pico-8 play session: mixed d-pad (fixed 12-tick cycle), after a click and taps of 🅾, ❎, 🅾+❎, 🅾 in the second before t = 0

[t = 1 s] mixed d-pad (1.2s cycle ×~1): → ← ↑ ↓ + 🅾/❎ taps, ~1s
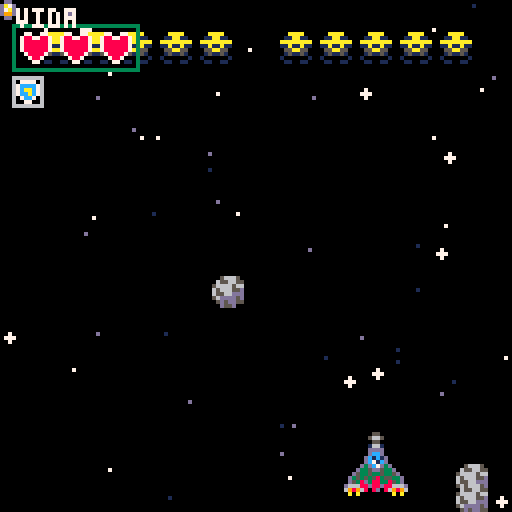
[t = 2 s] mixed d-pad (1.2s cycle ×~1): → ← ↑ ↓ + 🅾/❎ taps, ~2s
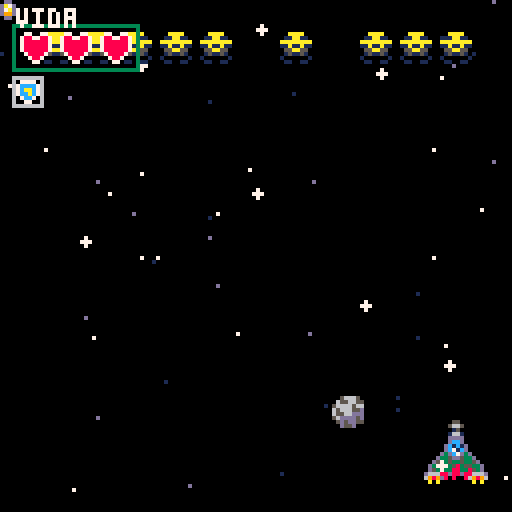
[t = 6 s] mixed d-pad (1.2s cycle ×~5): → ← ↑ ↓ + 🅾/❎ taps, ~6s
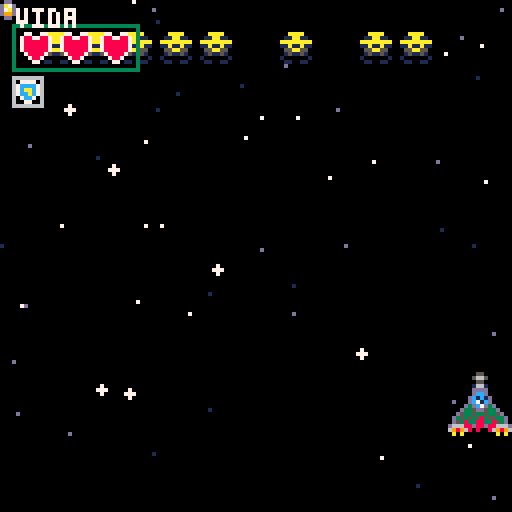
[t = 8 s] mixed d-pad (1.2s cycle ×~6): → ← ↑ ↓ + 🅾/❎ taps, ~8s
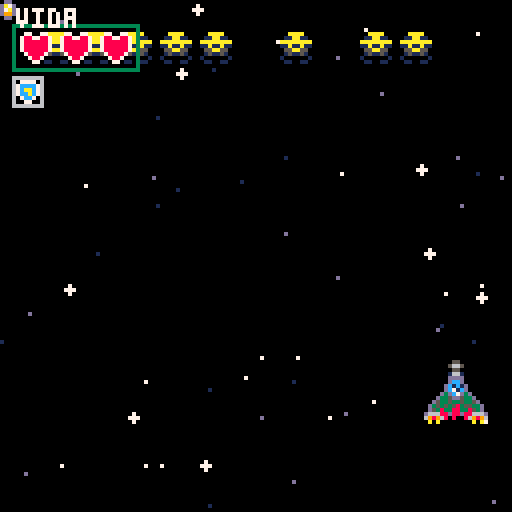

pico-8 cartridge
version 43
__lua__
-- main

function _init()
	init_cronometro()
	init_obj()
	init_stars()
	init_p()
	shake_init() --tools
	pos_asteroide={130,-8}
	init_inimigos()
	
	--flash=0
	t=0
end


function _update()
 	conta_tiro()
		shake_update()
 	update_p()
 	obj_update()
 	col_update()
	--flash do alien azul
	for i in all(inimigos) do
	 	if i.nome == "alien_azul" then
	  		if i.timer > 2500 then
	   			flash+=0.1
	  		else
	   			flash=0
	  		end
	 	end
	end
	t+=1
	update_cronometro()
end


function _draw()
	cls()
	camera(shake/2-rnd(shake),shake/2-rnd(shake))
	draw_p()
	obj_draw()
 --print("tiros: "..#tiros, 0, 0, 7)

-- hitbox player debug
--[[ 
 circ(px+3,py+5,0,8)
 circ(px+12,py+15,0,8)
 circ(px+3,py+15,0,8)
 circ(px+12,py+5,0,8)
]]--
--[[
 for i in all(inimigos) do
 	if i.nome == "alien_azul" then
 	 if i.timer > 2500 then
 	 	circfill(61,16,flash,7)
   end
  end
 end
]]-- 
	hud()
 
end
-->8
--obj_player

function init_p()
	p1={x=56,y=108,sp=1,hp=3,htb={},inv=0}
	add(player,p1)
	set_timer(3,"delay_tiro")
	c_tiro=0
end


function checkbutt(p)
	npx=p.x
	npy=p.y
	if btn(⬆️) then
		npy-=1
	end
	if btn(⬇️) then
		npy+=1
	end
	if btn(⬅️) then
		npx-=2
	end
	if btn(➡️) then
		npx+=2
	end
 if colisao_1(npx,npy) then
		p.x=npx
		p.y=npy 
	end
 
	if timer("delay_tiro") then
		if btn(❎) then
			add(tiros,tiro:new({x=p.x+6,y=p.y+3}))
			sfx(0)
			reset_timer("delay_tiro")
		end --input do tiro
	end
	
end


function update_p()
	for p in all(player) do
		checkbutt(p)
		p.htb={p.x+3,p.y+5,p.x+12,p.y+15}
	end
end


function draw_p()
	for p in all(player) do
		if p.inv <= 0 then
			spr(p.sp,p.x,p.y,2,2)
		else
			pisca_p()
		end -- if inv
		if tiro_foi_dado() then
			spr(48,p.x+4,p.y-8)
		end
	end -- for
end-- funcao

--funcao para piscar player
function pisca_p(p)
	if sin(t/4) < -0.5 then
		for i = 1,15 do
			pal(i,7)
		end
	end 
	spr(p.sp,p.x,p.y,2,2)
	pal()
end

function conta_tiro()
	local conta_tiro=0
	for t in all(tiros) do
		if t.nome == "tiro" then
			conta_tiro+=1
		end
	end
	c_tiro=conta_tiro
end

function tiro_foi_dado()
	local c=0
	for t in all(tiros) do
		if t.nome == "tiro" then 
			c+=1
		end
	end
	if c_tiro < c then
		return true
	else
		return false
	end
end
-->8
--obj_stars

--estrela base e e criacao
--da classe estrela
star={
  --parametros sao> posicao,
  --velocidade, raio, cor
  x=rnd(128), y=rnd(128),
  spd=1, rad=1, clr=7,
  --funcao para criar novas estrelas
  new=function(self,tbl)
    tbl=tbl or {}
    setmetatable(tbl,{__index=self})
    return tbl
  end,
  --estrela_update
  update=function(self)
    --faz se mover pra baixo
    self.y += self.spd
    --se sair da tela volta pra
    --cima em uma nova posicao
    if self.y-self.rad > 127 then
      self.y=-self.rad
      self.x=rnd(127)
    end --end if
  end, --end funcao
  --draw estrela
  draw=function(self)
    circfill(self.x,self.y,
    self.rad,self.clr)
  end
}

function init_stars()
  local used_y={}
 
  --essa funcao cria varias
  --estrelas de tipos aleatorios
  for i = 1,50 do
    local ny=flr(rnd(127))
    --randomiza posicao e faz
    --dnv caso posicao repetida
    while used_y[ny] do
    ny=flr(rnd(127))
    end --while end
--adciona a posicao das estrelas
--na lista de posicoes usadas  
  add(used_y,ny)
--randomiza os tipos de estrela
  local star_type=rnd(star_types)
--adciona estrelas na lista  
  add(stars,star_type:new({x=rnd(127),y=ny}))
  end -- for end
--loop pra estrelas grandes
  for i = 1,8 do
    local ny=flr(rnd(127))
    while used_y[ny] do
      ny=flr(rnd(127))
    end
    add(used_y,ny)
    add(stars,star4:new({x=rnd(127),y=rnd(127)}))
  end 
end

--tipos de estrelas

star_types= {star1, star2, star3,}

star1=star:new({rad=0,spd=1})

star2=star:new({rad=0,spd=0.7,clr=13})

star3=star:new({rad=0,clr=1,spd=0.4})

star4=star:new({rad=1,spd=1.75})

-->8
--obj_tiro


--tiro base e seus argumentos

--classe tiro
--posicao,morto,velocidade,
--sprite,colisao(lista vazia)
tiro = {x=0,y=0,dead=false,nome="tiro",
	spd=-8,sp=0,htb={},
	--cria novo tiro
	new=function(self,tbl)
		tbl=tbl or {}
		setmetatable(tbl,{__index=self})
		return tbl
	end,
	--tiro update
	t_update=function(self)
		--move pra cima
		self.y+=self.spd
		if self.y < -4 or  self.y > 124 then
			self.dead=true
		end --se sair da tela = morto
	end,
	--draw tiro
	t_draw=function(self)
		spr(self.tspr,self.tx,self.ty)
	end,
}

bola_azul=tiro:new({sp=53,spd=3,nome="bola_azul"})

-->8
--obj_inimigo


--essa funcao move o inimigo e
--usa colisao na borda da tela
function move_enemy()
	--laco inimigos
	for i in all(inimigos) do
	 --delay pra mover
	 etime+=1
	 --direcoes
	 rx={8,-8}
	 --nix e pra verificar colisao
	 local nix=i.ix
	 --reseta timer a cada meio 
	 --segungo e se move 
	  if etime>15 then
	   etime=0
	 --randomiza a direcao da move
	   nix+=rnd(rx)
	   --se dentro da borda move
	   if colisao_1(nix,50) then
	    i.ix=nix
	   end --if colisao
	  end --if timer
	 end --laco inimigos
end --end funcao



inimigo = {nome="asteroide",
  x=0,y=0,spd=1,vida=1,
  sp=36,htb={},
  new=function(self,tbl)
    tbl=tbl or {}
    setmetatable(tbl,{__index=self})
    return tbl
  end,
  update=function(self)
    if self.vida <= 0 then del(inimigos,self) end
    --converte velocidade pra sempre descer
    if self.spd <  0 then
      self.y-=self.spd
    else
      self.y+=self.spd
    end

    self.x+=self.spd
    self.htb={self.x,self.y,self.x+7,self.y+7}
  end,
  draw=function(self)
    spr(self.sp,self.x,self.y,1,1)
  end
}


function init_inimigos()
  set_timer(120,"alien_azul")
  set_timer(30,"a_a_tiro")
  for i =1,5 do
    add(inimigos,inimigo:new({x=rnd(pos_asteroide),y=rnd(40)-20,spd=flr(rnd(3)+1)}))
  end
  for i in all(inimigos) do
    if i.x > 128 then i.spd=i.spd*-1 end
  end
  for i=1,11 do
 		add(inimigos,alien_azul:new({x=i*10,y=8}))
	end
end

alien_azul=inimigo:new({nome="alien_azul",
  hp=3,sp=51,r_timer={150,180,210,240},
  timer=150,atirar=false,flash=0,
  update=function(self)
    if self.vida <= 0 then del(inimigos,self) end
    self.timer-=1
    if self.timer < 0 then
      self.sp+=1
      self.timer=3030
      sfx(2)
    end
    if self.timer==3000 then
      self.sp-=1
      self.timer=rnd(self.r_timer)
      self.atirar=true
    end
    self.htb={self.x,self.y,self.x+7,self.y+7}
  end,
 draw=function(self)
  spr(self.sp,self.x,self.y,1,1)
  if self.timer > 2500 then
 	 circfill(self.x+4,self.y+8,self.flash,7)
 	 self.flash+=0.1
 	else
 	 self.flash=0
  end
 end
})

-->8
--colisao


--essa funcao e o sistema de
--colisao utilizado para os 2
--personagens (16x16) 
function colisao_1(colx,coly)
 if colx < 113 and colx > -1
 and coly > -1 and coly < 113 then
  return true
 else
  return false
 end
end


--essa funcao checa a colisao
--entre 2 hitbox que sao guarda-
--das em listas com 4 numeros
--colisao entre sprites (obj2
--deve ser sempre menor que obj1
function check_colisao(obj1,obj2)
	local cx=false
	local cy=false
 --se uma das posicoes x se
 --alinharem cx = true
	if (obj2[1] >= obj1[1] and  obj2[1] <= obj1[3]) or (obj2[3] >= obj1[1] and  obj2[3] <= obj1[3]) then
  		cx=true
 	end
 --se uma das posicoes y se
 --alinharem cy = true
 	if  (obj2[2] >= obj1[2] and  obj2[2] <= obj1[4]) or (obj2[4] >= obj1[2] and  obj2[4] <= obj1[4]) then
  		cy=true
 	end
 --se cx e cy forem ambos true
 --a funcao retorna true pra
 --colisao, senao false
 	if cx == true and cy == true then
  		return true
 	else
  		return false
 	end
end


--colisao  antiga, vai ser
--util para os power ups

--for i in all(inimigos) do
 --for t in all(tiros) do
 	--if abs(i.ix-t.tx) < 8 and abs(i.iy-t.ty) < 8 then
 		--del(inimigos,i)
 	--end
 --end
--end


--player


function col_p()
 for p in all(player) do
		-- tiro x player
	 	if p.inv <= 0 then
			for t in all(tiros) do
				if check_colisao(p.htb,t.htb) then
					p.inv=70
					sfx(1)
					shake_screen(15,0.5)
					p.hp-=1
					del(tiros,t)
					break
				end --if colisao
			end --  for
		else
			p.inv-=1
		end --if else
		
		--player x inimigos menores
		if p.inv <= 0 then
			for i in all(inimigos) do 
				if check_colisao(p.htb,i.htb) then
		  			i.hp-=1
		   			p.inv=70
		  			sfx(1)
		  			shake_screen(15,0.5)
		  			p.hp-=1
					break
		  		end
	  		end
		else
			p.inv-=1
		end
		
		--player x inimigos maiores 
		if p.inv<=0 then
	  		for i in all(inimigos) do 
				if check_colisao(i.htb,p.htb) then
		  			i.hp-=1
		  			p.inv=70
		  			sfx(1)
		  			shake_screen(15,0.5)
		  			p.hp-=1
					break
				end
			end
		end
	end --loop
end --end funcao


function col_inimigos()
--colisao tiro x inimigo
  for i in all(inimigos) do
    for t in all(tiros) do
      if t.nome=="tiro" then
        if check_colisao(i.htb,t.htb) then
          del(tiros,t)
          i.vida-=1
        end --if colisao
      end --  if tiro
    end --laco tiros
  end --laco inimigos
end --end_funcao

function col_update()
 col_p()
 col_inimigos()
end
-->8
--tools


function init_obj()
	player={}
	stars={}
	star_types= {star1, star2, star3}
	tiros={}
	inimigos={}
end



--shake screen

function  shake_init()
 shake=0
 shake_cai=0
end

function shake_screen(intensidade,caimento)
	shake=intensidade
	shake_cai=caimento
end

function shake_update()
 if shake > 0 then
	 shake-=shake_cai
 else
  shake=0
 end
end

--funcao antiga
--[[
function shake_screen()
	shake=5
	if screen_shake==true then
		camera(rnd(shake),rnd(shake))
		shake_timer-=1
  if shake_timer < 0 then
   shake_timer=15
   screen_shake=false
  end
	else
	 camera()
	end --if end
end --end funcao
]]--



function hud()
 --desenhar vida 
	for v = 1,3 do
		if v <= p1.hp then
		spr(16,(v*10)-5,8)
		else
		spr(32,(v*10)-5,8)
		end
	end
	rect(3,6,34,17,3)
	print("vida",4,2,7)
	spr(15,3,19)
	 --[[
	 rectfill(29,55,102,88,7)
	 pal(5,0)
	 spr(64,30,56,9,4)
  pal()
 ]]--
end


function init_cronometro()
	cronometro={}
	timer_base={t=10,n="base",r=10}
	add(cronometro,timer_base)
end

function update_cronometro()
	if timer("base") then
		reset_timer("base")
	end
	for t in all(cronometro) do
		t.t-=1
	end
end


function set_timer(tempo,nome)
	local resetar = tempo
	for t in all(cronometro) do
		if nome == t.n then return end
	end
	add(cronometro,{t=tempo,n=nome,r=resetar})
end

function reset_timer(nome,newset)
	for t in all(cronometro) do
		if t.n == nome then
			t.t = newset or t.r
		end
	end

end

function timer(nome)
	for t in all(cronometro) do
		if t.n == nome then
			if t.t < 0 then
				return true
			else
				return false
			end --se zerou
  		end --nome
	end --end loop
end --end funcao




function obj_update()
	
	-- star_update
	for star in all(stars) do
  		star:update()
 	end
 
 --inimigo_update
	for i in all(inimigos) do
		if i.nome=="asteroide" then 
		 	i:update()
		elseif i.nome=="alien_azul" then	 	
			i:update()
			--codigo pro inimigo atirar
			if i.atirar==true then
			 	add(tiros,bola_azul:new({x=i.x+2,y=i.y+6}))
				i.atirar=false
			end
		end
	end
 
 
	for tiro in all(tiros) do
		tiro:t_update()
		tiro.htb={tiro.x,tiro.y,tiro.x+3,tiro.y+3}
		if tiro.dead then
			del(tiros, tiro)
		end --se sai do map del tiro
 	end --end laco tiros
end --end_funcao


function obj_draw()
 
 --draw star
 for star in all(stars) do
  star:draw()
 end
 
 --draw inimigos
 for inimigo in all(inimigos) do
 	inimigo:draw()
 end
 
 --draw tiros
 for tiro in all(tiros) do
		tiro:t_draw()
 end

end --end_funcao
__gfx__
0dd000000000000550000000000000055000000000000007700000000000cccccccc000000000000000000000000000000000000000000006666666666666666
da7d000000000056650000000000005665000000000000777700000000cc00000000cc0000000000000000000000000000000000000000006000000660777706
d7ad00000000000550000000000000055000000000000007700000000c000070777700c0000000000000000000000000000000000000000060aa000667cccc76
d99d00000000001661000000000000166100000000000077770000000c000000707070c0000000000000000000000000000000000000000060aaaa0667caac76
0dd00000000000dddd000000000000dddd0000000000007777000000c00000000707070c00000000000000000000000000000000000000006099aa0667ccac76
00000000000000dccd000000000000dccd0000000000007777000000c00000000070700c000000000000000000000000000000000000000060009906607cc706
0000000000000dc1c1d0000000000dc1c1d000000000077777700000c0d000000000700c00000000000000000000000000000000000000006000000660077006
0000000000000dc71cd0000000050dc71cd050000000077777700000c00000000000700c00000000000000000000000000000000000000006666666666666666
077007700000d3dc7d3d0000005653dc7d3565000000777777770000c0d000000000700c00000000000000000000000000000000000000000000000000000000
78877887000d335dd533d0000005035dd53050000007777777777000c00d00000000700c00000000000000000000000000000000000000000000000000000000
7888888700d5335335335d0000565353353565000077777777777700c0ddd0000000700c00000000000000000000000000000000000000000000000000000000
788888870d353535835533d00d555535833555d00777777777777770c0dddd000000000c00000000000000000000000000000000000000000000000000000000
788888870d538338833853d00d538338833853d007777777777777700c0dd0d0000000c000000000000000000000000000000000000000000000000000000000
07888870d66688d88d88666dd66688d88d88666d77777777777777770c000d0dd0d000c000000000000000000000000000000000000000000000000000000000
0078870069896808008698966989680800869896777777070077777700cc00000000cc0000000000000000000000000000000000000000000000000000000000
000770000a0a00000000a0a00a0a00000000a0a007070000000070700000cccccccc000000000000000000000000000000000000000000000000000000000000
07700770888888888888888800500500005666500000000000000000000000000000000000000000000000000000000000000000000000000000000000000000
70077007800000000000000800500500065566550000000000000000000000000000000000000000000000000000000000000000000000000000000000000000
70000007800000000000000800088000566665660000000000000000000000000000000000000000000000000000000000000000000000000000000000000000
700000078000088888800008005555006566655d0000000000000000000000000000000000000000000000000000000000000000000000000000000000000000
7000000780008000000800080088880065566ddd0000000000000000000000000000000000000000000000000000000000000000000000000000000000000000
0700007080080000000080080765567056dddd5d0000000000000000000000000000000000000000000000000000000000000000000000000000000000000000
0070070080080080000080087678876705d5dd550000000000000000000000000000000000000000000000000000000000000000000000000000000000000000
0007700080080880088080086760067600d55d000000000000000000000000000000000000000000000000000000000000000000000000000000000000000000
00000000800808808880800800aaaa0000aaaa000ccc000000000000000000000000000000000000000000000000000000000000000000000000000000000000
000000008000800000088008011aa110011aa110c777c00000000000000000000000000000000000000000000000000000000000000000000000000000000000
000000008000880000880008aaaaaaaaaaaaaaaac777c00000000000000000000000000000000000000000000000000000000000000000000000000000000000
00000000800008080880000811a11a1111a11a11c777c00000000000000000000000000000000000000000000000000000000000000000000000000000000000
000aa0008000080808800008055aa550055aa5500ccc000000000000000000000000000000000000000000000000000000000000000000000000000000000000
00aaaa00800008888880000801511510115115110000000000000000000000000000000000000000000000000000000000000000000000000000000000000000
0aa77aa0800000000000000810000001100000010000000000000000000000000000000000000000000000000000000000000000000000000000000000000000
0a7777a0888888888888888801100110010000100000000000000000000000000000000000000000000000000000000000000000000000000000000000000000
00055555555005555555005555005555555555555555555550555555550555555555555500000000000000000000000000000000000000000000000000000000
0005ccc5cc5505cc5cc5005cc5005cc5cccccccc55cccccc505cccccc505cccc5cccccc500000000000000000000000000000000000000000000000000000000
0005ccc5ccc505cc5cc5055cc505ccc5cccccccc55cccccc505cccccc505cccc5cccccc500000000000000000000000000000000000000000000000000000000
0005ccc5ccc505cc5cc505ccc55cccc5555555cc55cc555c505cc555c555cc5555555cc500000000000000000000000000000000000000000000000000000000
00555555cccc55cc5cc505ccc55cccc500005cc55ccc555c555cc505c55ccc500055cc5500000000000000000000000000000000000000000000000000000000
005ccc5ccccc55cc5cc555cc55cc5cc500055cc55ccc55cc555c5005c55cc5500055cc5000000000000000000000000000000000000000000000000000000000
005ccc5cccccc5cc5cc55ccc55cc5cc50055cc555cc555cc55cc5005c55cc500055ccc5000000000000000000000000000000000000000000000000000000000
055ccc5cc5ccc5cc5cc55cc55ccc5cc5005ccc555cc555cc55cc555cc5ccc500055cc55000000000000000000000000000000000000000000000000000000000
05ccc55cc5ccc5cc5cc5ccc55cc55cc5055cc555ccc55ccc5ccccccc55cc555555ccc50000000000000000000000000000000000000000000000000000000000
05ccc5ccc55cc5cc5cc5ccc5ccc55cc505ccc505cc555cc55ccc5cc55ccc5cc55ccc550000000000000000000000000000000000000000000000000000000000
55ccc5cc555cc5cc5cc5cc55cc555cc555cc5005cc555cc55cc55cc55cc5ccc55cc5500000000000000000000000000000000000000000000000000000000000
5cccc5cc5055cccc5ccccc5ccc5cccc55cc50005cc555cc55cc55cc55cc55555ccc5500000000000000000000000000000000000000000000000000000000000
5ccc55cc5005cccc5cccc55cc55cccc55cc5005cc555ccc5ccc55cc5ccc50055cc55000000000000000000000000000000000000000000000000000000000000
5ccc5ccc50055ccc5cccc5ccc5555cc5cc55555cc555cc55cc555cc5cc55555ccc55555000000000000000000000000000000000000000000000000000000000
5ccc5cc550005ccc5cccc5cc55005cc5cccccc5ccccccc55cc505cc5cccccc5ccccccc5000000000000000000000000000000000000000000000000000000000
5ccc5cc5000055cc5ccc55cc50005cc5cccccc5ccccccc55cc505cc5cccccc5ccccccc5000000000000000000000000000000000000000000000000000000000
55555555555555555555555555555555555555555555555555555555555555555555555000000000000000000000000000000000000000000000000000000000
5ccccc5ccccccc5ccccccccc55ccccc5ccccccccc5cc55cccccc55cc5cccccccccc5000000000000000000000000000000000000000000000000000000000000
5ccccc5ccccccc5ccccccccc5ccc5cc5ccccccccc5cc55ccccccc5cc5cccccccccc5000000000000000000000000000000000000000000000000000000000000
5cc5555cc555555cc5555cc55cc55cc5cc55555cc55555cccc5cc55555ccc5555555000000000000000000000000000000000000000000000000000000000000
5cc5005ccc50005ccc555cc5ccc55cc5cc50005555cc555ccc5cc55cc55ccc550000000000000000000000000000000000000000000000000000000000000000
5cc55055cc550055cc55cc55cc505cc5cc50000005ccc55ccc5ccc5cc555ccc55000000000000000000000000000000000000000000000000000000000000000
5ccc5005ccc55005cc5cc55ccc505cc5cc500000055cc55ccc55cc5ccc555ccc5500000000000000000000000000000000000000000000000000000000000000
55cc55555ccc5505cccc505cc5005cc5cc500000005cc55ccc55cc55cc5555ccc550000000000000000000000000000000000000000000000000000000000000
05cc5cc555ccc5555cc5005cc5055cc5cc500000005ccc5ccc55ccc5ccc5055ccc55000000000000000000000000000000000000000000000000000000000000
05cc5ccc555ccc555cc505ccc55cccc5cc5000000055cc55cc555cc55cc50055ccc5500000000000000000000000000000000000000000000000000000000000
05cc55555555ccc55ccc55cc55ccccc5cc5000000005cc55ccc55cc55ccc50055ccc550000000000000000000000000000000000000000000000000000000000
05ccc50000055ccc55cc55cc55555cc5cc5000005555ccc5cccc5ccc55cc500055ccc55000000000000000000000000000000000000000000000000000000000
055cc555555555ccc5cc5ccc50005cc5cc5555555cc55cc5cc5555cc55ccc555555ccc5500000000000000000000000000000000000000000000000000000000
005cccccc5ccccccc5cc5cc550005cc5ccccccccccc55cc5cc5005cc55ccc5ccccccccc500000000000000000000000000000000000000000000000000000000
005cccccc5ccccccc5cc5cc500005cc5ccccccccccc55cc5cc5005cc55ccc5ccccccccc500000000000000000000000000000000000000000000000000000000
00555555555555555555555555555555555555555555555555500555555555555555555500000000000000000000000000000000000000000000000000000000
__gff__
0000000000000000000000000000000000000000000000000000000000000000000101000000000000000000000000000001010000000000000000000000000000000000000000000000000000000000000000000000000000000000000000000000000000000000000000000000000000000000000000000000000000000000
0000000000000000000000000000000000000000000000000000000000000000000000000000000000000000000000000000000000000000000000000000000000000000000000000000000000000000000000000000000000000000000000000000000000000000000000000000000000000000000000000000000000000000
